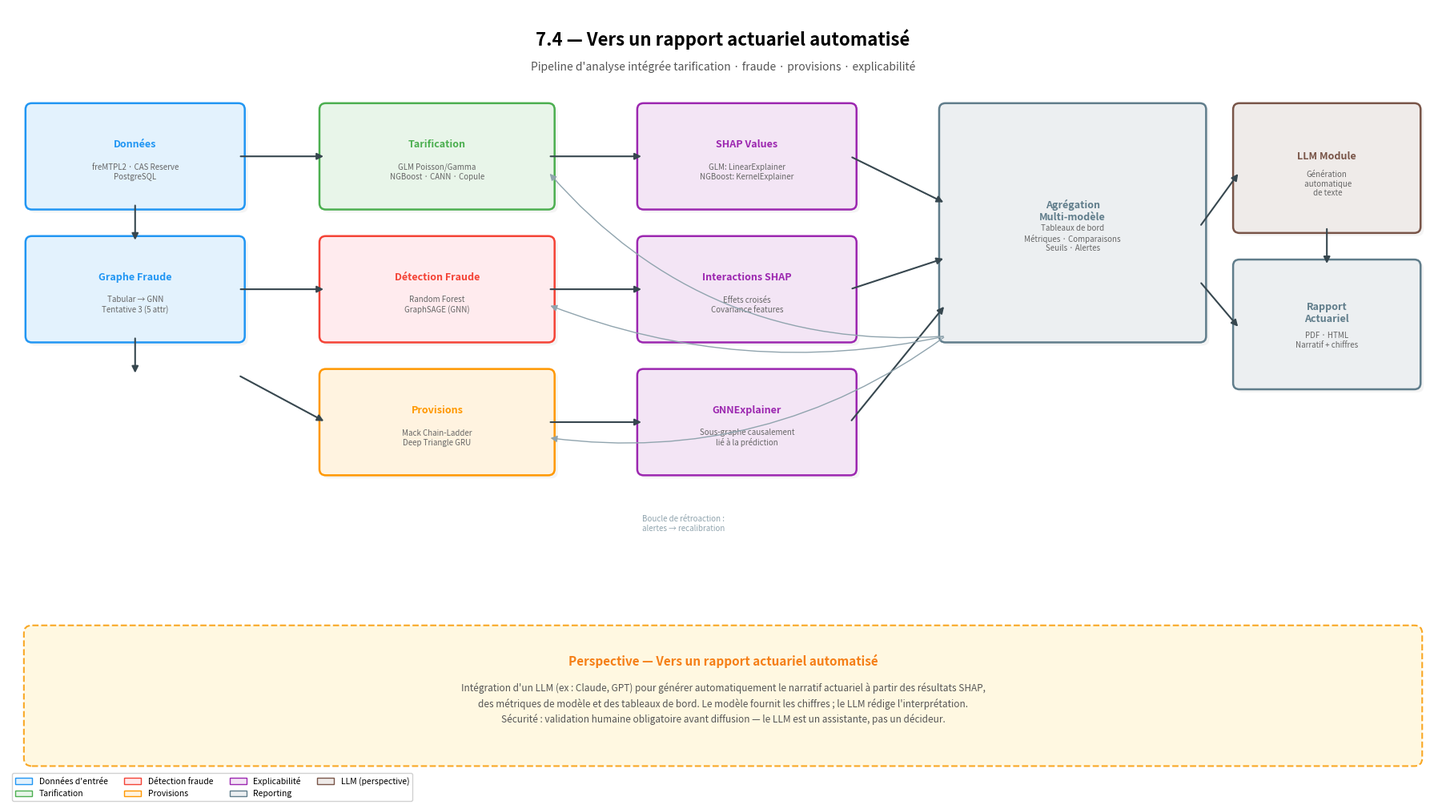

Write the Python code that produced this figure. (Note: this script raises an exception after producing the figure.)
"""Figure 7.4 — Vers un rapport actuariel automatisé : pipeline d'analyse intégrée."""
import matplotlib
matplotlib.use("Agg")
import matplotlib.pyplot as plt
import matplotlib.patches as mpatches
from matplotlib.patches import FancyBboxPatch, FancyArrowPatch
import numpy as np

# ── Palette ──────────────────────────────────────────────────────
COL_INPUT   = "#2196F3"   # bleu — données
COL_PRICING = "#4CAF50"   # vert — tarification
COL_FRAUD   = "#F44336"   # rouge — fraude
COL_RESERV  = "#FF9800"   # orange — provisions
COL_EXPLAIN = "#9C27B0"   # violet — explicabilité
COL_REPORT  = "#607D8B"   # gris-bleu — rapport
COL_LLM     = "#795548"   # marron — LLM/perspective
COL_BG      = "#FAFAFA"
COL_ARROW   = "#37474F"
COL_LIGHT   = {COL_INPUT: "#E3F2FD", COL_PRICING: "#E8F5E9", COL_FRAUD: "#FFEBEE",
               COL_RESERV: "#FFF3E0", COL_EXPLAIN: "#F3E5F5", COL_REPORT: "#ECEFF1",
               COL_LLM: "#EFEBE9"}

fig, ax = plt.subplots(figsize=(18, 10))
ax.set_xlim(0, 18)
ax.set_ylim(0, 10)
ax.axis("off")
fig.patch.set_facecolor("white")
ax.set_facecolor("white")

# ── Titre ────────────────────────────────────────────────────────
ax.text(9, 9.6, "7.4 — Vers un rapport actuariel automatisé",
        fontsize=16, fontweight="bold", ha="center", va="center",
        fontfamily="sans-serif")
ax.text(9, 9.25, "Pipeline d'analyse intégrée tarification · fraude · provisions · explicabilité",
        fontsize=10, ha="center", va="center", color="#555", fontfamily="sans-serif")


def draw_box(x, y, w, h, color, label, sublabel=None, fontsize=9):
    """Dessine un boîtier arrondi avec ombre."""
    light = COL_LIGHT.get(color, "#f5f5f5")
    # Ombre
    shadow = FancyBboxPatch((x + 0.04, y - 0.04), w, h,
                            boxstyle="round,pad=0.08", facecolor="#ddd",
                            edgecolor="none", alpha=0.3, zorder=1)
    ax.add_patch(shadow)
    # Boîte
    box = FancyBboxPatch((x, y), w, h,
                         boxstyle="round,pad=0.08", facecolor=light,
                         edgecolor=color, linewidth=1.8, zorder=2)
    ax.add_patch(box)
    # Texte
    cy = y + h / 2
    if sublabel:
        ax.text(x + w / 2, cy + 0.15, label, fontsize=fontsize,
                fontweight="bold", ha="center", va="center", color=color, zorder=3)
        ax.text(x + w / 2, cy - 0.2, sublabel, fontsize=7,
                ha="center", va="center", color="#666", zorder=3,
                fontfamily="sans-serif")
    else:
        ax.text(x + w / 2, cy, label, fontsize=fontsize,
                fontweight="bold", ha="center", va="center", color=color, zorder=3)


def draw_arrow(x1, y1, x2, y2, color=COL_ARROW, lw=1.5, style="-|>"):
    arrow = FancyArrowPatch((x1, y1), (x2, y2),
                            arrowstyle=style, color=color,
                            linewidth=lw, mutation_scale=12,
                            connectionstyle="arc3,rad=0",
                            zorder=4)
    ax.add_patch(arrow)


def draw_arrow_curved(x1, y1, x2, y2, color=COL_ARROW, lw=1.5, rad=0.15):
    arrow = FancyArrowPatch((x1, y1), (x2, y2),
                            arrowstyle="-|>", color=color,
                            linewidth=lw, mutation_scale=12,
                            connectionstyle=f"arc3,rad={rad}",
                            zorder=4)
    ax.add_patch(arrow)


# ── Ligne 1 : Sources de données ─────────────────────────────────
# Boîte Données
draw_box(0.3, 7.5, 2.6, 1.2, COL_INPUT, "Données", "freMTPL2 · CAS Reserve\nPostgreSQL")
draw_box(0.3, 5.8, 2.6, 1.2, COL_INPUT, "Graphe Fraude", "Tabular → GNN\nTentative 3 (5 attr)")

# ── Ligne 2 : Modules de modélisation ────────────────────────────
draw_box(4.0, 7.5, 2.8, 1.2, COL_PRICING, "Tarification", "GLM Poisson/Gamma\nNGBoost · CANN · Copule")
draw_box(4.0, 5.8, 2.8, 1.2, COL_FRAUD, "Détection Fraude", "Random Forest\nGraphSAGE (GNN)")
draw_box(4.0, 4.1, 2.8, 1.2, COL_RESERV, "Provisions", "Mack Chain-Ladder\nDeep Triangle GRU")

# ── Ligne 3 : Explicabilité ──────────────────────────────────────
draw_box(8.0, 7.5, 2.6, 1.2, COL_EXPLAIN, "SHAP Values", "GLM: LinearExplainer\nNGBoost: KernelExplainer")
draw_box(8.0, 5.8, 2.6, 1.2, COL_EXPLAIN, "Interactions SHAP", "Effets croisés\nCovariance features")
draw_box(8.0, 4.1, 2.6, 1.2, COL_EXPLAIN, "GNNExplainer", "Sous-graphe causalement\nlié à la prédiction")

# ── Ligne 4 : Agrégation et rapport ──────────────────────────────
draw_box(11.8, 5.8, 3.2, 2.9, COL_REPORT, "Agrégation\nMulti-modèle",
         "Tableaux de bord\nMétriques · Comparaisons\nSeuils · Alertes")

draw_box(15.5, 7.2, 2.2, 1.5, COL_LLM, "LLM Module",
         "Génération\n automatique\n de texte")

draw_box(15.5, 5.2, 2.2, 1.5, COL_REPORT, "Rapport\nActuariel",
         "PDF · HTML\nNarratif + chiffres")

# ── Flèches : données → modèles ──────────────────────────────────
draw_arrow(2.9, 8.1, 4.0, 8.1)  # Données → Tarification
draw_arrow(2.9, 6.4, 4.0, 6.4)  # Graphe → Fraude
draw_arrow(1.6, 7.5, 1.6, 7.0)  # Données → Graphe
draw_arrow(1.6, 5.8, 1.6, 5.3)  # Données → Provisions
draw_arrow(2.9, 5.3, 4.0, 4.7)  # Données → Provisions

# ── Flèches : modèles → explicabilité ────────────────────────────
draw_arrow(6.8, 8.1, 8.0, 8.1)  # Tarification → SHAP
draw_arrow(6.8, 6.4, 8.0, 6.4)  # Fraude → Interactions
draw_arrow(6.8, 4.7, 8.0, 4.7)  # Provisions → GNNExplainer

# ── Flèches : explicabilité → agrégation ─────────────────────────
draw_arrow(10.6, 8.1, 11.8, 7.5)   # SHAP → Agrégation
draw_arrow(10.6, 6.4, 11.8, 6.8)   # Interactions → Agrégation
draw_arrow(10.6, 4.7, 11.8, 6.2)   # GNNExplainer → Agrégation

# ── Flèches : agrégation → rapport ──────────────────────────────
draw_arrow(15.0, 7.2, 15.5, 7.9)   # Agrégation → LLM
draw_arrow(15.0, 6.5, 15.5, 5.9)   # Agrégation → Rapport
draw_arrow(16.6, 7.2, 16.6, 6.7)   # LLM → Rapport

# ── Flèches latérales : feedback ────────────────────────────────
draw_arrow_curved(11.8, 5.8, 6.8, 4.5, color="#90A4AE", lw=1.0, rad=-0.2)
draw_arrow_curved(11.8, 5.8, 6.8, 6.2, color="#90A4AE", lw=1.0, rad=-0.15)
draw_arrow_curved(11.8, 5.8, 6.8, 7.9, color="#90A4AE", lw=1.0, rad=-0.25)
ax.text(8.5, 3.4, "Boucle de rétroaction :\nalertes → recalibration",
        fontsize=7, ha="center", va="center", color="#90A4AE", style="italic",
        fontfamily="sans-serif")

# ── Encadré "Perspective" en bas ─────────────────────────────────
persp_box = FancyBboxPatch((0.3, 0.4), 17.4, 1.6,
                           boxstyle="round,pad=0.1",
                           facecolor="#FFF8E1", edgecolor="#F9A825",
                           linewidth=1.5, linestyle="--", zorder=2)
ax.add_patch(persp_box)
ax.text(9, 1.65, "Perspective — Vers un rapport actuariel automatisé",
        fontsize=11, fontweight="bold", ha="center", va="center",
        color="#F57F17", fontfamily="sans-serif")
ax.text(9, 1.1,
        "Intégration d'un LLM (ex : Claude, GPT) pour générer automatiquement le narratif actuariel à partir des résultats SHAP,\n"
        "des métriques de modèle et des tableaux de bord. Le modèle fournit les chiffres ; le LLM rédige l'interprétation.\n"
        "Sécurité : validation humaine obligatoire avant diffusion — le LLM est un assistante, pas un décideur.",
        fontsize=8.5, ha="center", va="center", color="#555",
        fontfamily="sans-serif", linespacing=1.5)

# ── Légende ──────────────────────────────────────────────────────
legend_items = [
    mpatches.Patch(facecolor=COL_LIGHT[COL_INPUT], edgecolor=COL_INPUT, label="Données d'entrée"),
    mpatches.Patch(facecolor=COL_LIGHT[COL_PRICING], edgecolor=COL_PRICING, label="Tarification"),
    mpatches.Patch(facecolor=COL_LIGHT[COL_FRAUD], edgecolor=COL_FRAUD, label="Détection fraude"),
    mpatches.Patch(facecolor=COL_LIGHT[COL_RESERV], edgecolor=COL_RESERV, label="Provisions"),
    mpatches.Patch(facecolor=COL_LIGHT[COL_EXPLAIN], edgecolor=COL_EXPLAIN, label="Explicabilité"),
    mpatches.Patch(facecolor=COL_LIGHT[COL_REPORT], edgecolor=COL_REPORT, label="Reporting"),
    mpatches.Patch(facecolor=COL_LIGHT[COL_LLM], edgecolor=COL_LLM, label="LLM (perspective)"),
]
ax.legend(handles=legend_items, loc="lower left", fontsize=7.5,
          framealpha=0.9, edgecolor="#ccc", ncol=4,
          bbox_to_anchor=(0.0, -0.02))

plt.tight_layout(pad=0.5)
out = "reports/figures/chapter7_automated_actuarial_report_pipeline.png"
fig.savefig(out, dpi=180, bbox_inches="tight", facecolor="white")
plt.close()
print(f"Figure 7.4 sauvegardee -> {out}")
